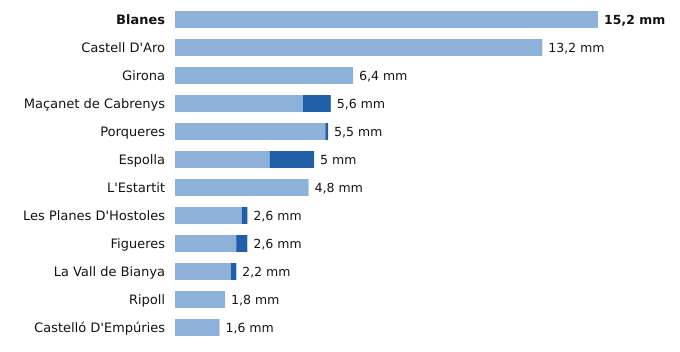

Data behind this chart, as committed beside it:
estacion, provincia, indicativo, mm_6_dias_anteriores, mm_hoy, mm_7_dias, horas_de_hoy
Blanes, Girona, 0281Y, 15.2, 0.0, 15.2, 17
Castell D'Aro, Girona, 0284X, 13.2, 0.0, 13.2, 17
Girona, Girona, 0370E, 6.4, 0.0, 6.4, 18
Maçanet de Cabrenys, Girona, 0413A, 4.6, 1.0, 5.6, 17
Porqueres, Girona, 0372C, 5.4, 0.1, 5.5, 18
Espolla, Girona, 0421X, 3.4, 1.6, 5.0, 17
L'Estartit, Girona, 0385X, 4.8, 0.0, 4.8, 18
Les Planes D'Hostoles, Girona, 0360X, 2.4, 0.2, 2.6, 18
Figueres, Girona, 0429X, 2.2, 0.4, 2.6, 18
La Vall de Bianya, Girona, 0394X, 2.0, 0.2, 2.2, 18
Ripoll, Girona, 0324A, 1.8, 0.0, 1.8, 18
Castelló D'Empúries, Girona, 0411X, 1.6, 0.0, 1.6, 17
